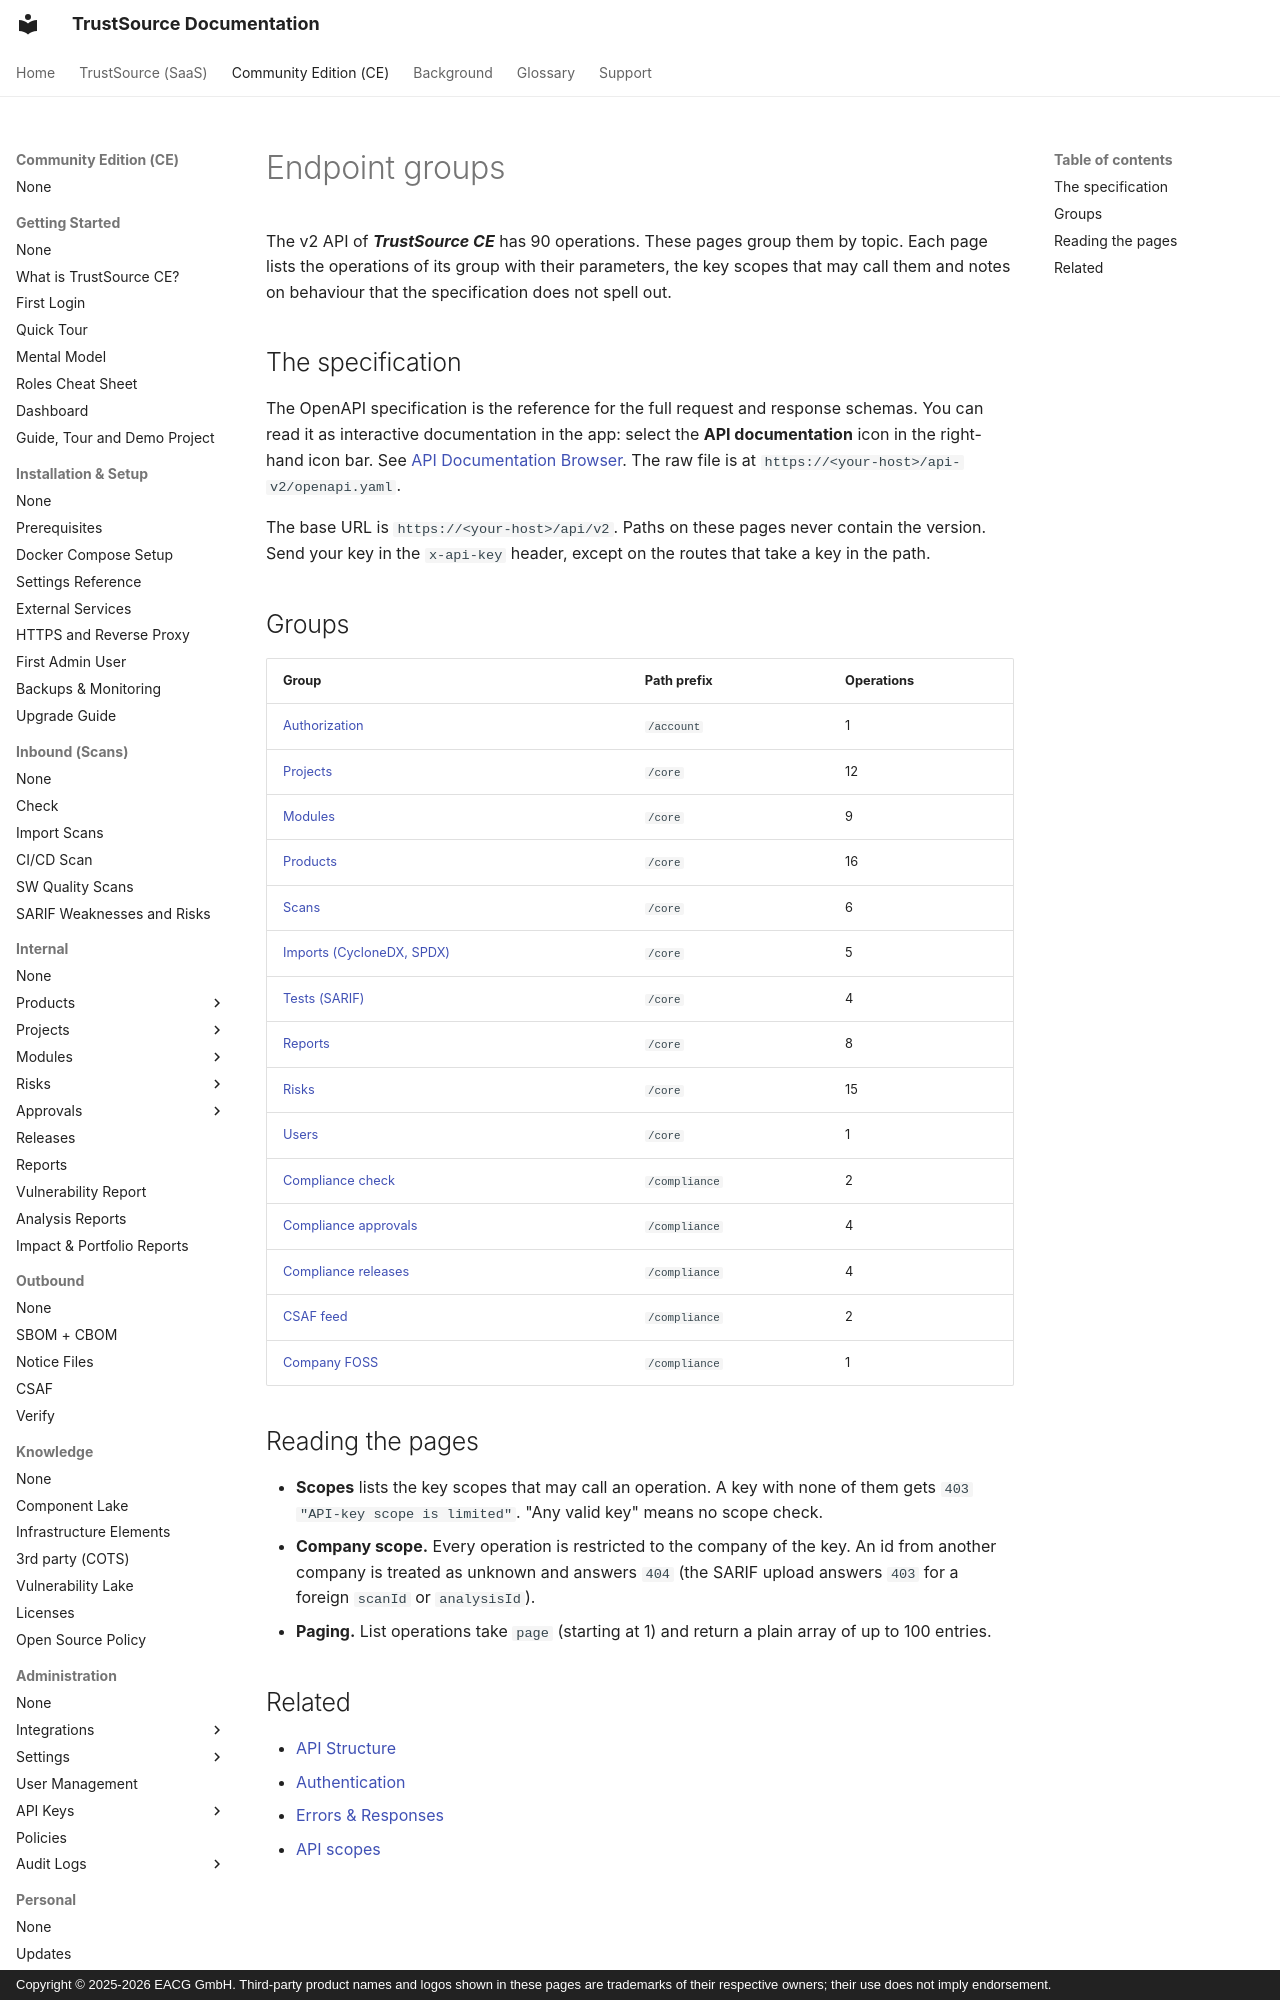

repository: TrustSource/ts-docs · page: ce/09-rest-api/endpoints/index.html · generator: mkdocs · copyright: Copyright © 2025-2026 EACG GmbH. Third-party product names and logos shown in these pages are trademarks of their respective owners; their use does not imply endorsement.

# Endpoint groups

The v2 API of ***TrustSource CE*** has 90 operations. These pages group them by topic. Each page lists the operations of its group with their parameters, the key scopes that may call them and notes on behaviour that the specification does not spell out.

## The specification

The OpenAPI specification is the reference for the full request and response schemas. You can read it as interactive documentation in the app: select the **API documentation** icon in the right-hand icon bar. See [API Documentation Browser](../../08-personal/05-api-documentation.md). The raw file is at `https://<your-host>/api-v2/openapi.yaml`.

The base URL is `https://<your-host>/api/v2`. Paths on these pages never contain the version. Send your key in the `x-api-key` header, except on the routes that take a key in the path.
